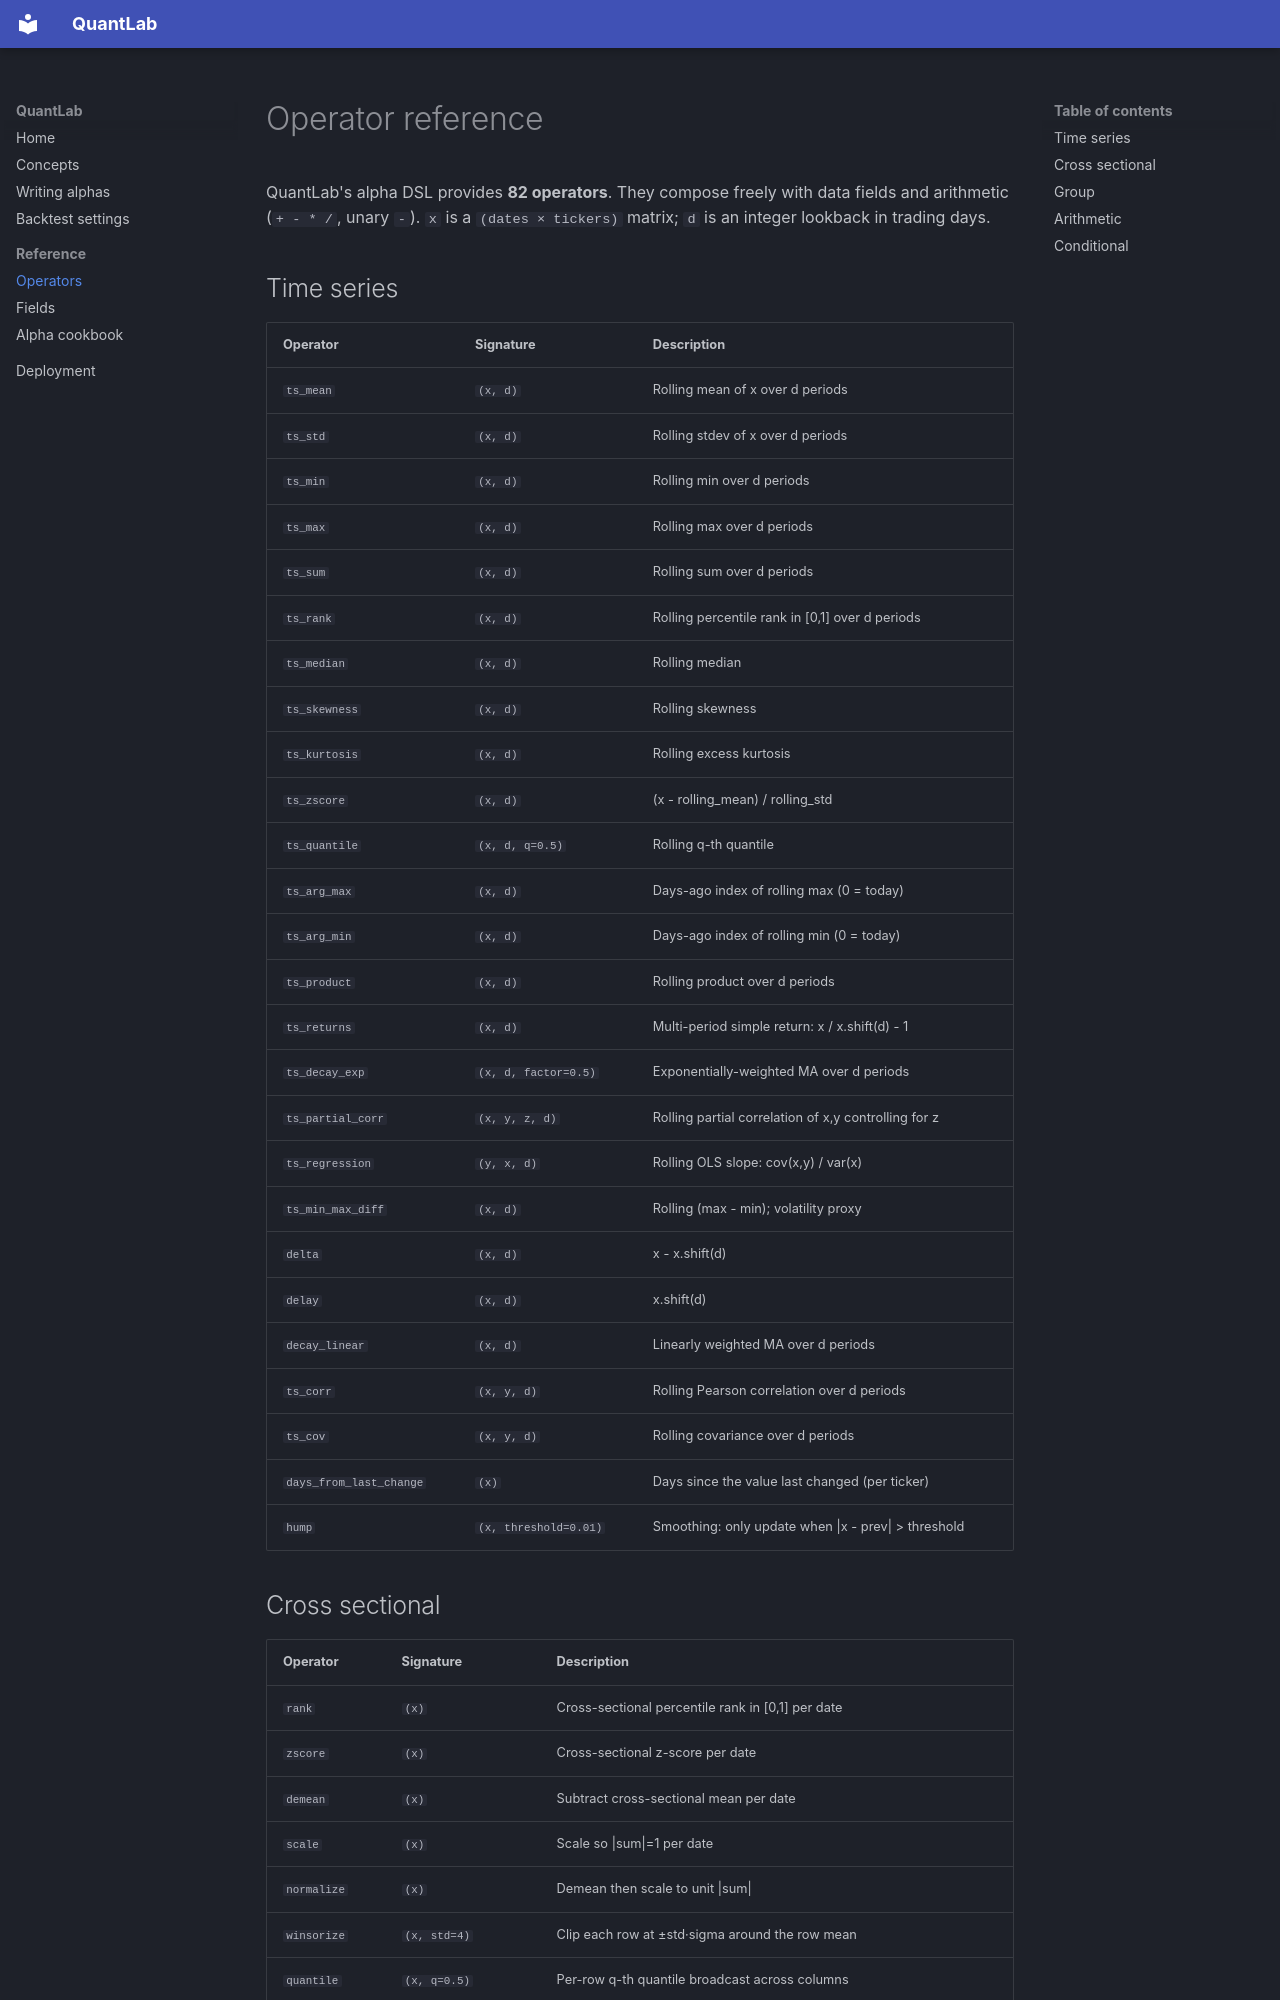

repository: Ankushyadav1712/QuantLab · page: reference/operators/index.html · generator: mkdocs

# Operator reference

<!-- AUTO-GENERATED by backend/scripts/gen_docs.py — do not edit by hand. -->

QuantLab's alpha DSL provides **82 operators**. They compose freely with data fields and arithmetic (`+ - * /`, unary `-`). `x` is a `(dates × tickers)` matrix; `d` is an integer lookback in trading days.

## Time series

| Operator | Signature | Description |
| --- | --- | --- |
| `ts_mean` | `(x, d)` | Rolling mean of x over d periods |
| `ts_std` | `(x, d)` | Rolling stdev of x over d periods |
| `ts_min` | `(x, d)` | Rolling min over d periods |
| `ts_max` | `(x, d)` | Rolling max over d periods |
| `ts_sum` | `(x, d)` | Rolling sum over d periods |
| `ts_rank` | `(x, d)` | Rolling percentile rank in [0,1] over d periods |
| `ts_median` | `(x, d)` | Rolling median |
| `ts_skewness` | `(x, d)` | Rolling skewness |
| `ts_kurtosis` | `(x, d)` | Rolling excess kurtosis |
| `ts_zscore` | `(x, d)` | (x - rolling_mean) / rolling_std |
| `ts_quantile` | `(x, d, q=0.5)` | Rolling q-th quantile |
| `ts_arg_max` | `(x, d)` | Days-ago index of rolling max (0 = today) |
| `ts_arg_min` | `(x, d)` | Days-ago index of rolling min (0 = today) |
| `ts_product` | `(x, d)` | Rolling product over d periods |
| `ts_returns` | `(x, d)` | Multi-period simple return: x / x.shift(d) - 1 |
| `ts_decay_exp` | `(x, d, factor=0.5)` | Exponentially-weighted MA over d periods |
| `ts_partial_corr` | `(x, y, z, d)` | Rolling partial correlation of x,y controlling for z |
| `ts_regression` | `(y, x, d)` | Rolling OLS slope: cov(x,y) / var(x) |
| `ts_min_max_diff` | `(x, d)` | Rolling (max - min); volatility proxy |
| `delta` | `(x, d)` | x - x.shift(d) |
| `delay` | `(x, d)` | x.shift(d) |
| `decay_linear` | `(x, d)` | Linearly weighted MA over d periods |
| `ts_corr` | `(x, y, d)` | Rolling Pearson correlation over d periods |
| `ts_cov` | `(x, y, d)` | Rolling covariance over d periods |
| `days_from_last_change` | `(x)` | Days since the value last changed (per ticker) |
| `hump` | `(x, threshold=0.01)` | Smoothing: only update when \|x - prev\| > threshold |
